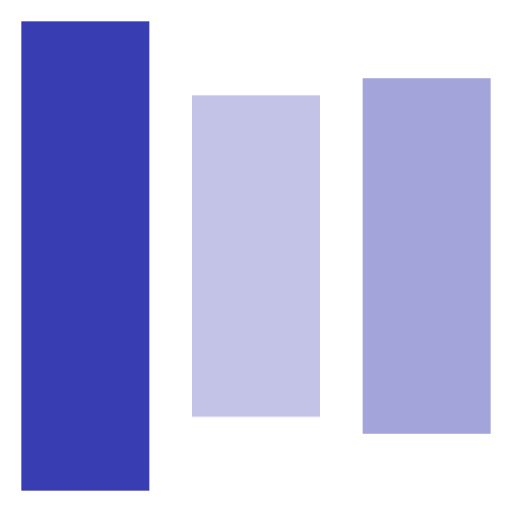
t = 0.00 s
t = 0.80 s: frame unchanged from t = 0.00 s, image omitted
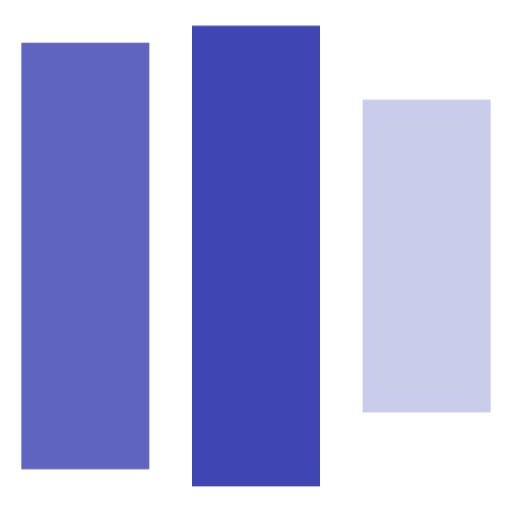
t = 0.99 s
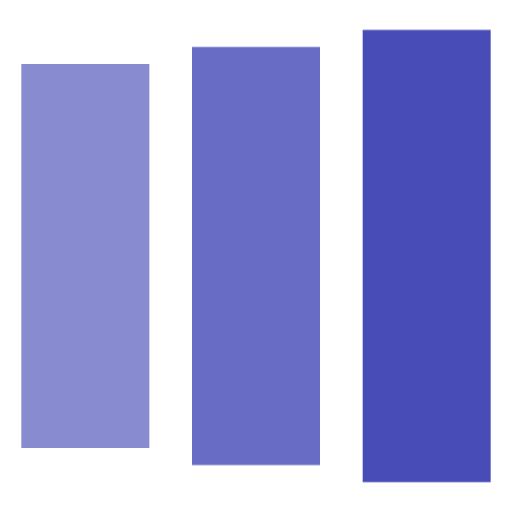
t = 1.18 s
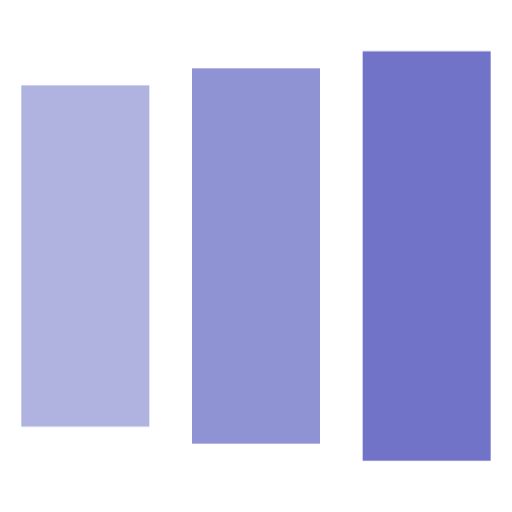
t = 1.36 s
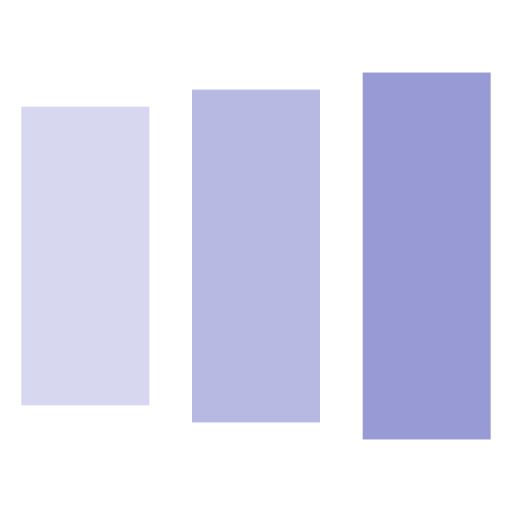
t = 1.55 s

The animated SVG that drew these frames (rendered in a browser with its animation timeline set to each time). Animation: 1 CSS @keyframes rule; one cycle of 1.60 s, repeats indefinitely.

<svg width="24" height="24" viewBox="0 0 24 24" xmlns="http://www.w3.org/2000/svg">
   <style>.spinner_hzlK{animation:spinner_vc4H .8s linear infinite;animation-delay:-.8s}.spinner_koGT{animation-delay:-.65s}.spinner_YF1u{animation-delay:-.5s}@keyframes spinner_vc4H{0%{y:1px;height:22px}93.75%{y:5px;height:14px;opacity:.2}}
   </style>
   <rect fill="#383DB1" class="spinner_hzlK" x="1" y="1" width="6" height="22"/>
   <rect fill="#383DB1" class="spinner_hzlK spinner_koGT" x="9" y="1" width="6" height="22"/>
   <rect fill="#383DB1" class="spinner_hzlK spinner_YF1u" x="17" y="1" width="6" height="22"/>
</svg>
